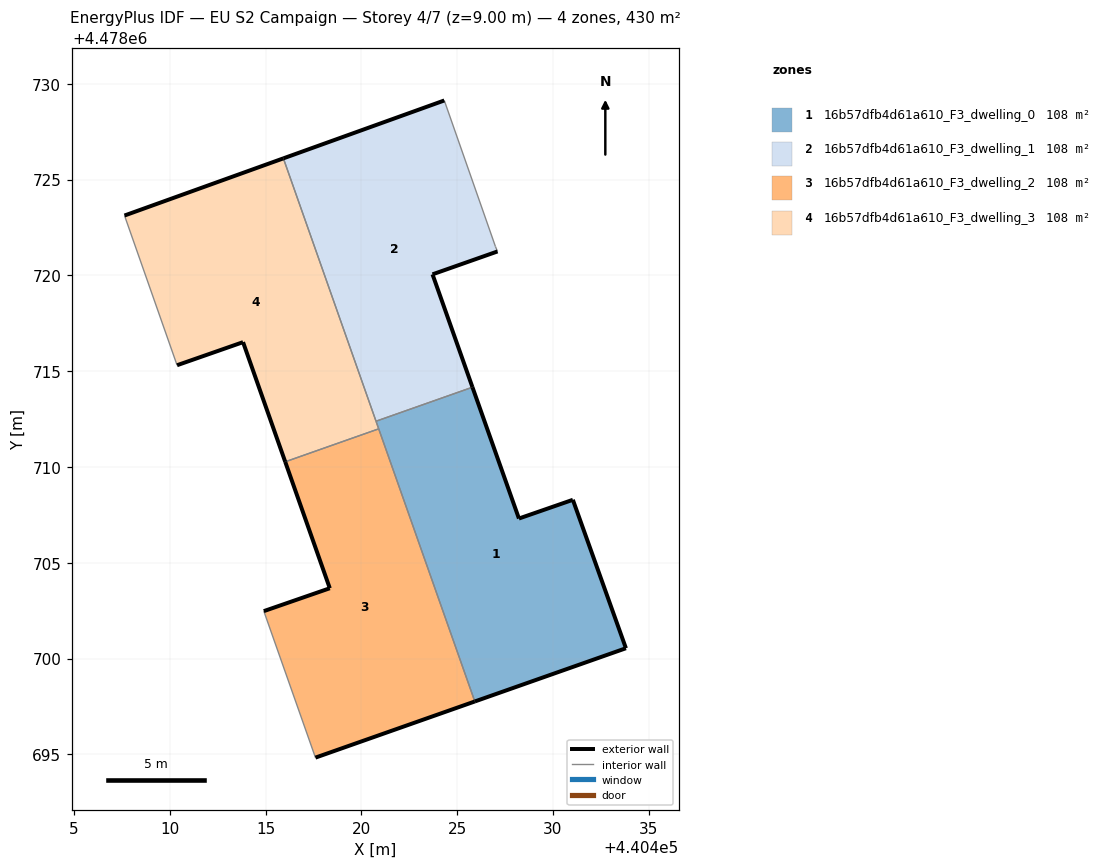
=== STOREY PLAN SPEC (per zone: floor XY polygon, exterior-wall plan segments, windows/doors) ===
zone 1: 16b57dfb4d61a610_F3_dwelling_0  (107.6 m²)
  floor: (440433.81, 4478700.54) (440431.04, 4478708.29) (440428.23, 4478707.31) (440425.80, 4478714.17) (440420.77, 4478712.39) (440425.92, 4478697.76)
  exterior wall: (440433.81, 4478700.54) – (440425.92, 4478697.76)  [8.4 m]
  exterior wall: (440425.80, 4478714.17) – (440428.23, 4478707.31)  [7.3 m]
  exterior wall: (440428.23, 4478707.31) – (440431.04, 4478708.29)  [3.0 m]
  exterior wall: (440431.04, 4478708.29) – (440433.81, 4478700.54)  [8.2 m]
  interior walls: 3
zone 2: 16b57dfb4d61a610_F3_dwelling_1  (107.6 m²)
  floor: (440425.80, 4478714.17) (440423.72, 4478720.06) (440427.11, 4478721.25) (440427.00, 4478721.51) (440424.33, 4478729.13) (440415.93, 4478726.11) (440420.77, 4478712.39)
  exterior wall: (440415.93, 4478726.11) – (440424.33, 4478729.13)  [8.9 m]
  exterior wall: (440427.11, 4478721.25) – (440423.72, 4478720.06)  [3.6 m]
  exterior wall: (440423.72, 4478720.06) – (440425.80, 4478714.17)  [6.3 m]
  interior walls: 4
zone 3: 16b57dfb4d61a610_F3_dwelling_2  (107.6 m²)
  floor: (440425.92, 4478697.76) (440420.91, 4478711.99) (440416.03, 4478710.27) (440418.35, 4478703.67) (440414.91, 4478702.48) (440417.60, 4478694.83)
  exterior wall: (440425.92, 4478697.76) – (440417.60, 4478694.83)  [8.8 m]
  exterior wall: (440414.91, 4478702.48) – (440418.35, 4478703.67)  [3.6 m]
  exterior wall: (440418.35, 4478703.67) – (440416.03, 4478710.27)  [7.0 m]
  interior walls: 3
zone 4: 16b57dfb4d61a610_F3_dwelling_3  (107.6 m²)
  floor: (440420.91, 4478711.99) (440415.93, 4478726.11) (440407.64, 4478723.13) (440410.38, 4478715.31) (440413.83, 4478716.52) (440416.03, 4478710.27)
  exterior wall: (440407.64, 4478723.13) – (440415.93, 4478726.11)  [8.8 m]
  exterior wall: (440416.03, 4478710.27) – (440413.83, 4478716.52)  [6.6 m]
  exterior wall: (440413.83, 4478716.52) – (440410.38, 4478715.31)  [3.6 m]
  interior walls: 4

=== DERIVED (storey summary) ===
Building: EU S2 Campaign
Storey: 4 of 7  (floor level z = 9.00 m)
Storey gross floor area: 430.4 m²
Zones on this storey: 4
  - 16b57dfb4d61a610_F3_dwelling_0: floor 107.6 m²; exterior wall 26.8 m (80.5 m²); WWR 0.0%
  - 16b57dfb4d61a610_F3_dwelling_1: floor 107.6 m²; exterior wall 18.8 m (56.3 m²); WWR 0.0%
  - 16b57dfb4d61a610_F3_dwelling_2: floor 107.6 m²; exterior wall 19.5 m (58.4 m²); WWR 0.0%
  - 16b57dfb4d61a610_F3_dwelling_3: floor 107.6 m²; exterior wall 19.1 m (57.3 m²); WWR 0.0%
Zone adjacency (shared interzone walls):
  - 16b57dfb4d61a610_F3_dwelling_0 ↔ 16b57dfb4d61a610_F3_dwelling_1
  - 16b57dfb4d61a610_F3_dwelling_0 ↔ 16b57dfb4d61a610_F3_dwelling_2
  - 16b57dfb4d61a610_F3_dwelling_0 ↔ 16b57dfb4d61a610_F3_dwelling_3
  - 16b57dfb4d61a610_F3_dwelling_1 ↔ 16b57dfb4d61a610_F3_dwelling_3
  - 16b57dfb4d61a610_F3_dwelling_2 ↔ 16b57dfb4d61a610_F3_dwelling_3